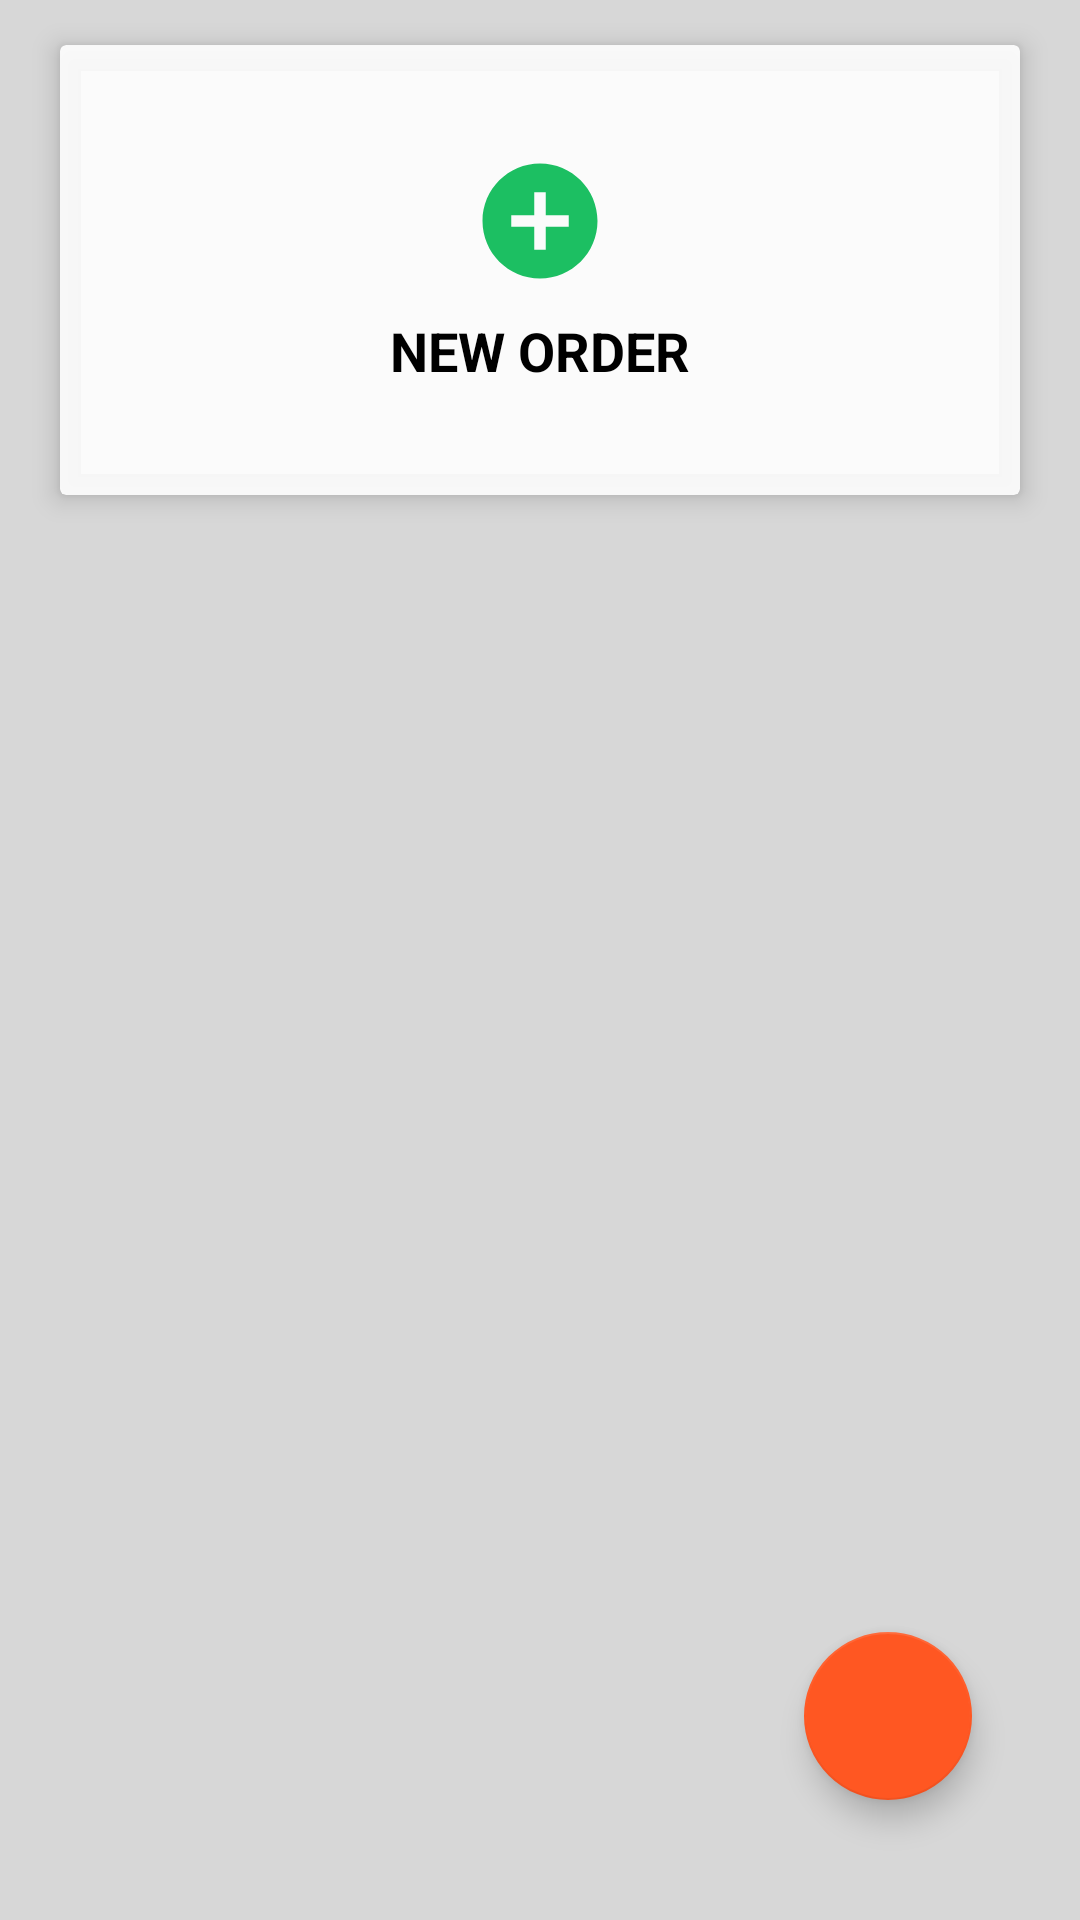

Reconstruct the res/layout file that produces this screen, plus the resources it refers to.
<!-- AndroidManifest.xml: application theme Theme.Dukandar20 -->
<!-- res/layout/fragment_cart.xml -->
<?xml version="1.0" encoding="utf-8"?>
<FrameLayout xmlns:android="http://schemas.android.com/apk/res/android"
    xmlns:app="http://schemas.android.com/apk/res-auto"
    xmlns:tools="http://schemas.android.com/tools"
    android:layout_width="match_parent"
    android:layout_height="match_parent"

    tools:context=".Fragments.FragmentCart">


    <RelativeLayout
        android:id="@+id/layoutRecyclearView"
        android:layout_width="match_parent"
        android:layout_height="match_parent"
        android:visibility="gone"
        >

        
        <androidx.recyclerview.widget.RecyclerView
            android:id="@+id/recyclerViewCartItems"
            android:layout_width="match_parent"
            android:layout_height="match_parent"
            android:layout_above="@+id/layoutBottom"
            android:background="@color/grayBackground"


            android:layout_weight="1" />

        
        <LinearLayout
            android:id="@+id/layoutBottom"
            android:layout_width="match_parent"
            android:layout_height="wrap_content"
            android:layout_alignParentBottom="true"
            android:orientation="horizontal"
            android:padding="16dp">

            
            <TextView
                android:id="@+id/textViewTotalPrice"
                android:layout_width="0dp"
                android:layout_height="wrap_content"
                android:layout_weight="1"
                android:text="Total: $0.00"
                android:textSize="18sp"
                android:textColor="@android:color/black"
                android:gravity="center_vertical" />

            
            <Button
                android:id="@+id/buttonCheckout"
                android:layout_width="wrap_content"
                android:layout_height="wrap_content"
                android:text="Checkout"
                android:background="@drawable/button_background"
                android:textColor="@android:color/white"
                android:layout_gravity="center_vertical" />
        </LinearLayout>

        <com.google.android.material.floatingactionbutton.FloatingActionButton
            android:id="@+id/instant_floatingActionButton"
            android:layout_width="368dp"
            android:layout_height="774dp"
            android:layout_alignParentEnd="true"
            android:layout_alignParentBottom="true"
            android:layout_marginEnd="7dp"
            android:layout_marginBottom="117dp"
            android:clickable="true"
            android:elevation="3dp"
            app:backgroundTint="@color/orange"
            app:layout_constraintBottom_toBottomOf="parent"
            app:layout_constraintEnd_toEndOf="parent"
            app:srcCompat="@drawable/add_vector" />

    </RelativeLayout>
    <RelativeLayout
        android:id="@+id/layoutNewOrder"
        android:layout_width="match_parent"
        android:layout_height="match_parent"
        android:background="@color/grayBackground"
        android:visibility="visible">

        <androidx.cardview.widget.CardView
            android:layout_width="match_parent"
            android:layout_height="@dimen/dim_150"
            android:layout_gravity="center"
            android:layout_marginStart="20dp"
            android:layout_marginTop="15dp"
            android:layout_marginEnd="20dp"
            android:layout_marginBottom="20dp"
            app:cardBackgroundColor="@color/white"
            app:cardCornerRadius="2dp"
            app:cardElevation="5dp">

            <LinearLayout
                android:layout_width="match_parent"
                android:layout_height="match_parent"
                android:gravity="center"
                android:orientation="vertical"
                android:padding="16dp">

                <ImageView
                    android:layout_width="64dp"
                    android:layout_height="46dp"
                    android:contentDescription=""

                    android:src="@drawable/add_new_bill_vectorasset" />

                <TextView
                    android:layout_width="wrap_content"
                    android:layout_height="wrap_content"
                    android:layout_marginTop="8dp"
                    android:text="NEW ORDER"
                    android:fontFamily="sans-serif"
                    android:textColor="@color/black"
                    android:textSize="18sp"
                    android:textStyle="bold"/>

            </LinearLayout>

        </androidx.cardview.widget.CardView>

        <com.google.android.material.floatingactionbutton.FloatingActionButton
            android:id="@+id/instant_floatingActionButtonnew"
            android:layout_width="368dp"
            android:layout_height="774dp"
            android:layout_alignParentEnd="true"
            android:layout_alignParentBottom="true"
            android:layout_marginEnd="36dp"
            android:layout_marginBottom="40dp"
            android:clickable="true"
            android:elevation="3dp"
            app:backgroundTint="@color/orange"
            app:layout_constraintBottom_toBottomOf="parent"
            app:layout_constraintEnd_toEndOf="parent"
            app:srcCompat="@drawable/add_vector" />

    </RelativeLayout>

</FrameLayout>
<!-- resources referenced by this layout -->
<resources>
  <color name="black">#FF000000</color>
  <color name="grayBackground">#FAD7D7D7</color>
  <color name="orange">#FF5722</color>
  <color name="white">#E4FFFFFF</color>
  <dimen name="dim_150">150dp</dimen>
  <!-- drawable add_new_bill_vectorasset (drawable) -->
  <vector android:height="24dp" android:tint="@color/emeraldGreen"
      android:viewportHeight="24" android:viewportWidth="24"
      android:width="24dp" xmlns:android="http://schemas.android.com/apk/res/android">
      <path android:fillColor="@android:color/white" android:pathData="M12,2C6.48,2 2,6.48 2,12s4.48,10 10,10 10,-4.48 10,-10S17.52,2 12,2zM17,13h-4v4h-2v-4L7,13v-2h4L11,7h2v4h4v2z"/>
  </vector>
  <!-- drawable button_background (drawable) -->
  <?xml version="1.0" encoding="utf-8"?>
  <shape xmlns:android="http://schemas.android.com/apk/res/android"
      android:shape="rectangle">
      <solid android:color="@color/orange"/>
      <corners android:radius="@dimen/dim_15"/>
  </shape>
  <style name="Theme.Dukandar20" parent="Base.Theme.Dukandar20" />
  <color name="emeraldGreen">#1cbf62</color>
  <dimen name="dim_15">15dp</dimen>
  <style name="Base.Theme.Dukandar20" parent="Theme.AppCompat.Light.NoActionBar">
          <item name="colorControlNormal">@color/emeraldGreen</item>
          
          
      </style>
</resources>
